Labelled photos from "all_data", an image-classification folder in phj1120/2021_mentoring. The possible labels are: hcsr04, keypad, LCD keypad shield, LCD 1602 display, LED, PPD42NS dust sensor, RFID module.

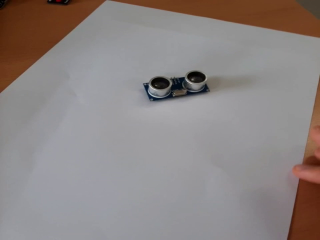
Label: hcsr04

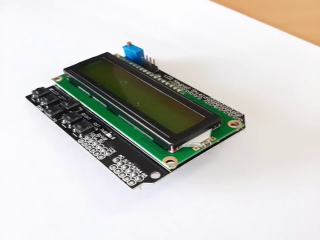
Label: LCD keypad shield

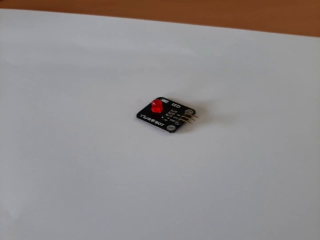
Label: LED

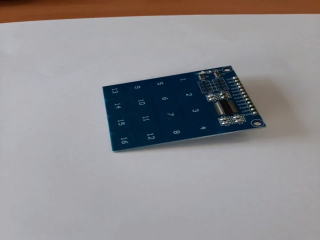
Label: keypad

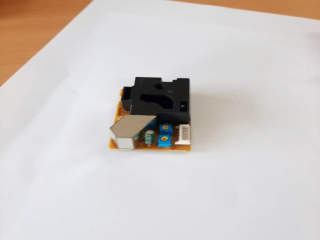
Label: PPD42NS dust sensor

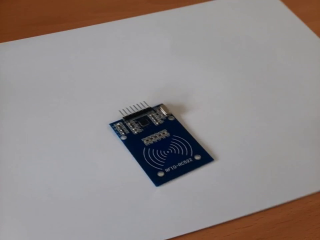
Label: RFID module
